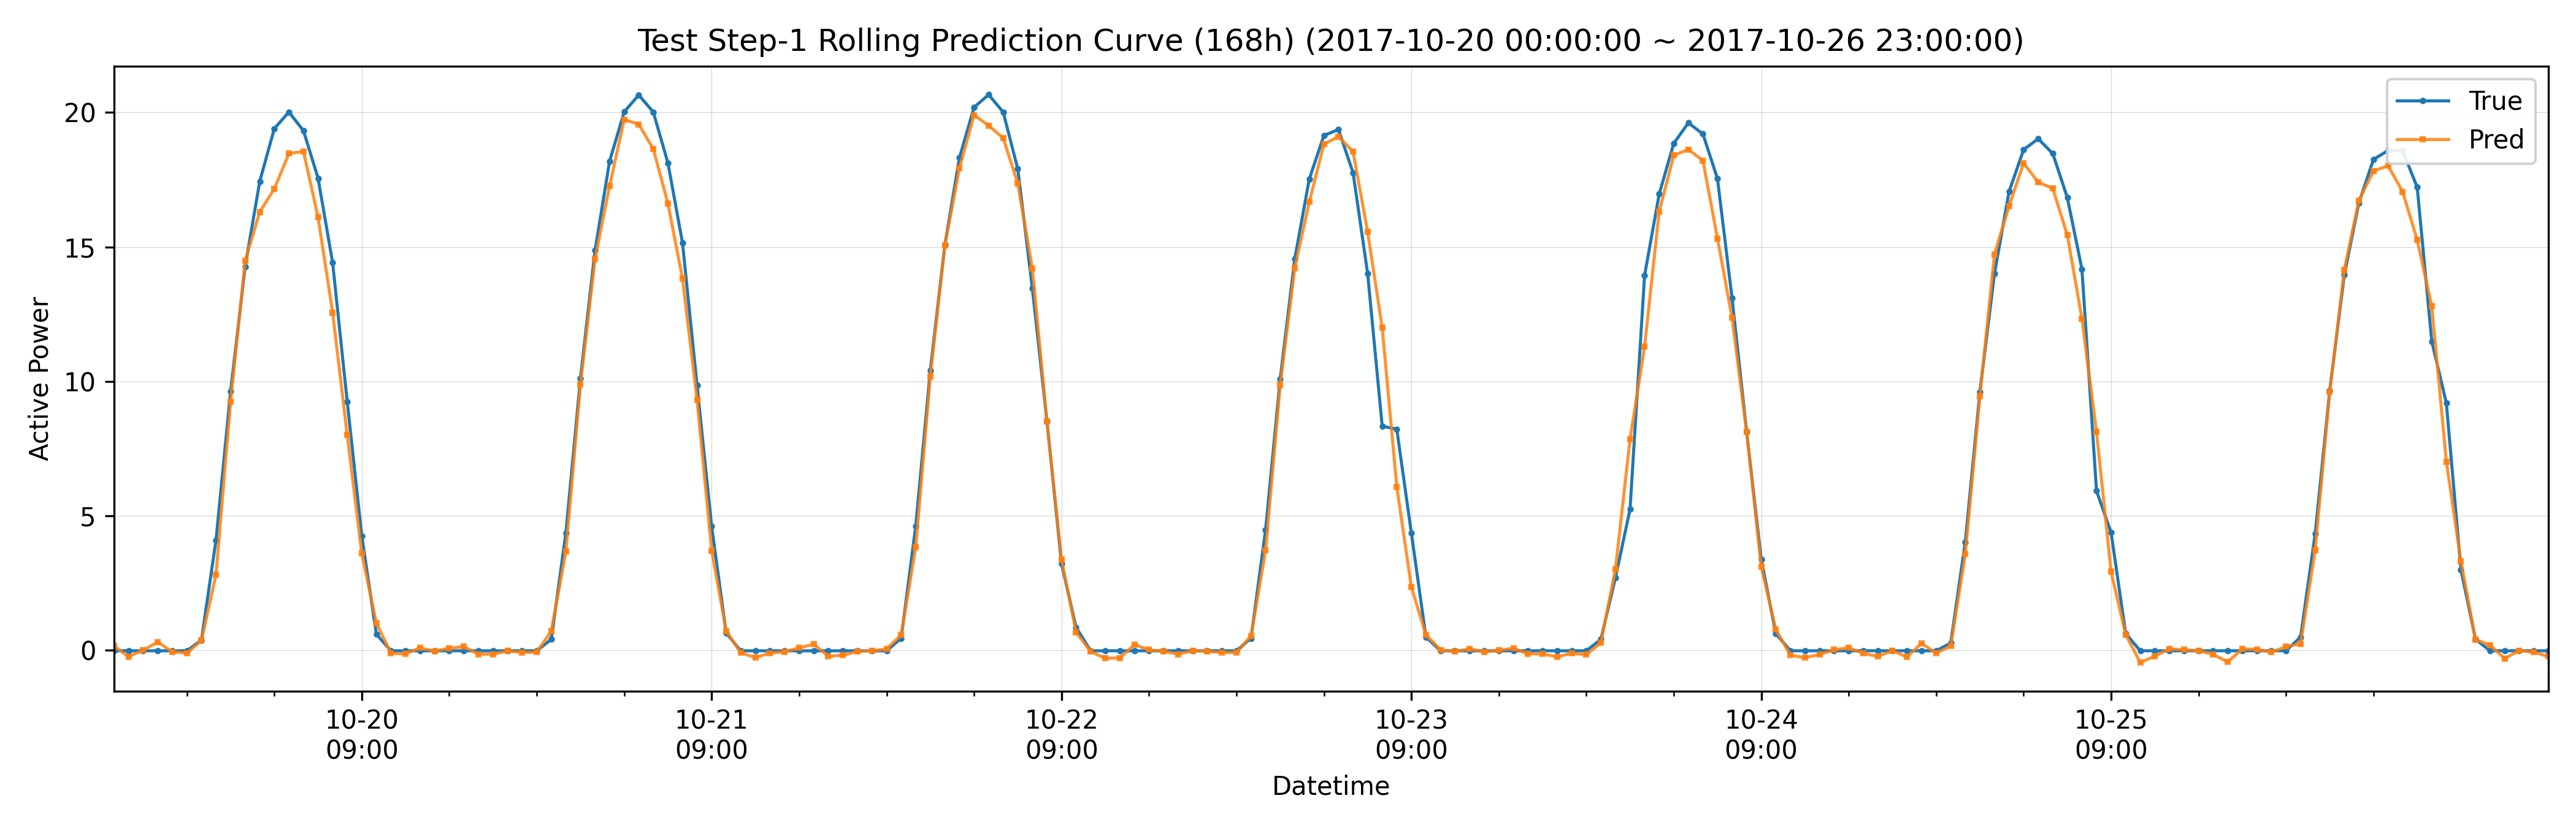

The data file committed next to this chart (first rows):
datetime, hour_of_day, true, pred, is_daytime
2017-10-20 00:00:00, 0, -0.02071, 0.1532, 0
2017-10-20 01:00:00, 1, -0.0206, -0.2385, 0
2017-10-20 02:00:00, 2, -0.0208, 0.0002669, 0
2017-10-20 03:00:00, 3, -0.02083, 0.3026, 0
2017-10-20 04:00:00, 4, -0.02093, -0.05788, 0
2017-10-20 05:00:00, 5, -0.02096, -0.1069, 0
2017-10-20 06:00:00, 6, 0.3757, 0.3677, 1
2017-10-20 07:00:00, 7, 4.095, 2.813, 1
2017-10-20 08:00:00, 8, 9.627, 9.242, 1
2017-10-20 09:00:00, 9, 14.27, 14.48, 1
2017-10-20 10:00:00, 10, 17.44, 16.3, 1
2017-10-20 11:00:00, 11, 19.4, 17.16, 1
2017-10-20 12:00:00, 12, 20.02, 18.47, 1
2017-10-20 13:00:00, 13, 19.32, 18.55, 1
2017-10-20 14:00:00, 14, 17.56, 16.1, 1
2017-10-20 15:00:00, 15, 14.41, 12.56, 1
2017-10-20 16:00:00, 16, 9.248, 8.007, 1
2017-10-20 17:00:00, 17, 4.243, 3.602, 1
2017-10-20 18:00:00, 18, 0.5958, 1.011, 1
2017-10-20 19:00:00, 19, -0.02125, -0.1178, 0
2017-10-20 20:00:00, 20, -0.02119, -0.1313, 0
2017-10-20 21:00:00, 21, -0.02108, 0.08358, 0
2017-10-20 22:00:00, 22, -0.02104, -0.03355, 0
2017-10-20 23:00:00, 23, -0.021, 0.07438, 0
2017-10-21 00:00:00, 0, -0.02107, 0.1321, 0
2017-10-21 01:00:00, 1, -0.0209, -0.146, 0
2017-10-21 02:00:00, 2, -0.02117, -0.149, 0
2017-10-21 03:00:00, 3, -0.02128, -0.03066, 0
2017-10-21 04:00:00, 4, -0.02135, -0.08089, 0
2017-10-21 05:00:00, 5, -0.02131, -0.07483, 0
2017-10-21 06:00:00, 6, 0.404, 0.7122, 1
2017-10-21 07:00:00, 7, 4.362, 3.668, 1
2017-10-21 08:00:00, 8, 10.11, 9.888, 1
2017-10-21 09:00:00, 9, 14.87, 14.55, 1
2017-10-21 10:00:00, 10, 18.19, 17.27, 1
2017-10-21 11:00:00, 11, 20.02, 19.74, 1
2017-10-21 12:00:00, 12, 20.65, 19.56, 1
2017-10-21 13:00:00, 13, 20.01, 18.64, 1
2017-10-21 14:00:00, 14, 18.12, 16.61, 1
2017-10-21 15:00:00, 15, 15.15, 13.82, 1
2017-10-21 16:00:00, 16, 9.846, 9.311, 1
2017-10-21 17:00:00, 17, 4.602, 3.707, 1
2017-10-21 18:00:00, 18, 0.6324, 0.7169, 1
2017-10-21 19:00:00, 19, -0.02146, -0.09795, 0
2017-10-21 20:00:00, 20, -0.02149, -0.2724, 0
2017-10-21 21:00:00, 21, -0.02147, -0.1092, 0
2017-10-21 22:00:00, 22, -0.02136, -0.0557, 0
2017-10-21 23:00:00, 23, -0.02138, 0.0859, 0
2017-10-22 00:00:00, 0, -0.02137, 0.2232, 0
2017-10-22 01:00:00, 1, -0.02131, -0.2247, 0
2017-10-22 02:00:00, 2, -0.0216, -0.1861, 0
2017-10-22 03:00:00, 3, -0.0217, -0.05149, 0
2017-10-22 04:00:00, 4, -0.02166, -0.02123, 0
2017-10-22 05:00:00, 5, -0.02166, 0.04406, 0
2017-10-22 06:00:00, 6, 0.4427, 0.5678, 1
2017-10-22 07:00:00, 7, 4.614, 3.827, 1
2017-10-22 08:00:00, 8, 10.41, 10.18, 1
2017-10-22 09:00:00, 9, 15.07, 15.07, 1
2017-10-22 10:00:00, 10, 18.32, 17.93, 1
2017-10-22 11:00:00, 11, 20.19, 19.9, 1
... 108 more rows
